Labelled photos from "data", an image-classification folder in saiwho/ikea-dataset-classification. The possible labels are: bed, chair, dinnerware, wardrobe.

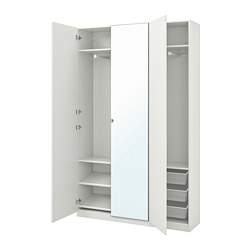
Label: wardrobe

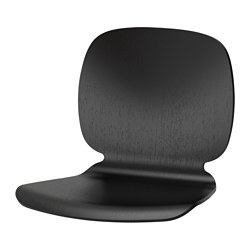
Label: chair

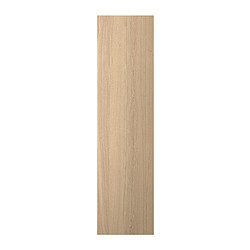
Label: wardrobe

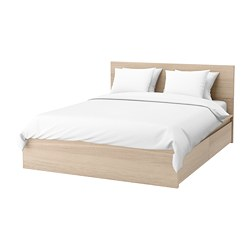
Label: bed

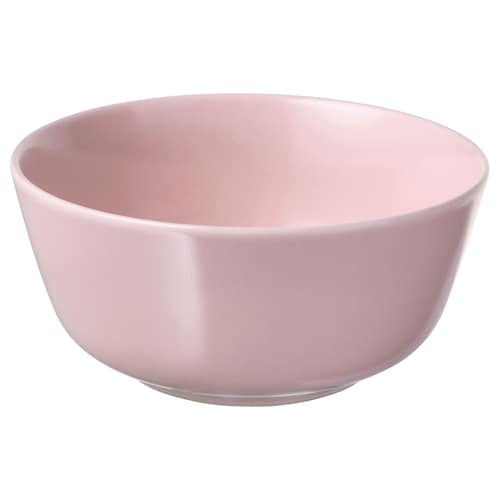
Label: dinnerware

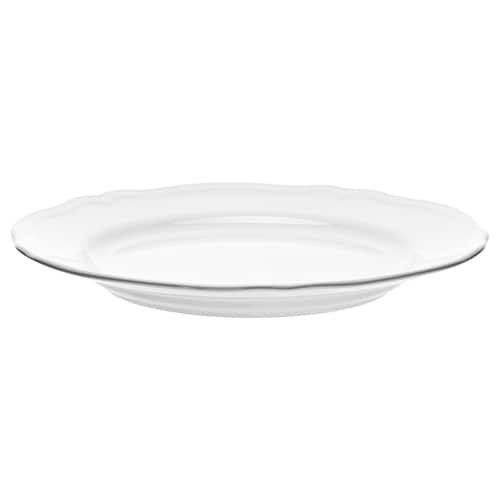
Label: dinnerware
